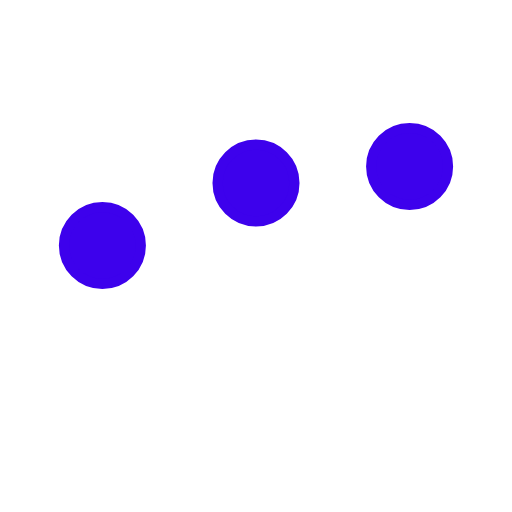
t = 0.00 s
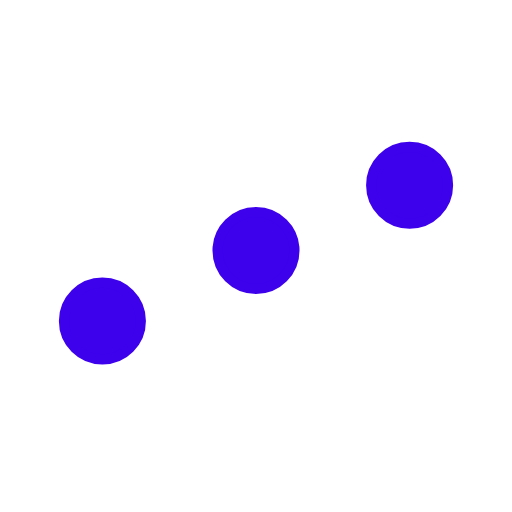
t = 0.21 s
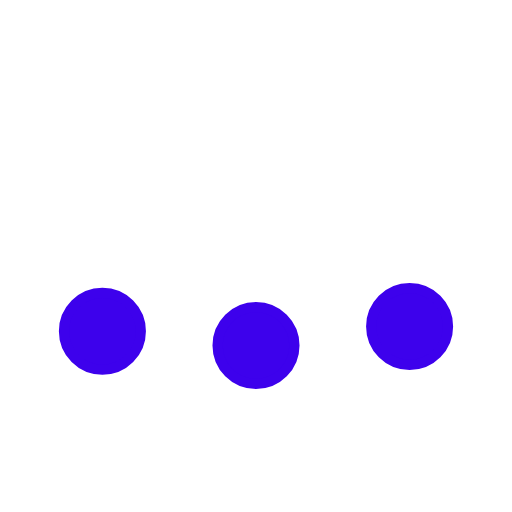
t = 0.64 s
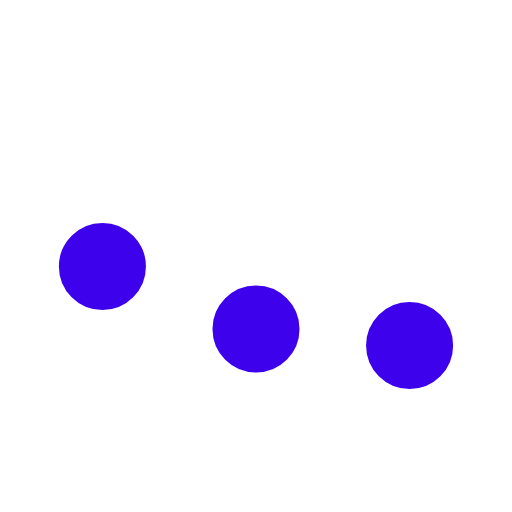
t = 0.85 s
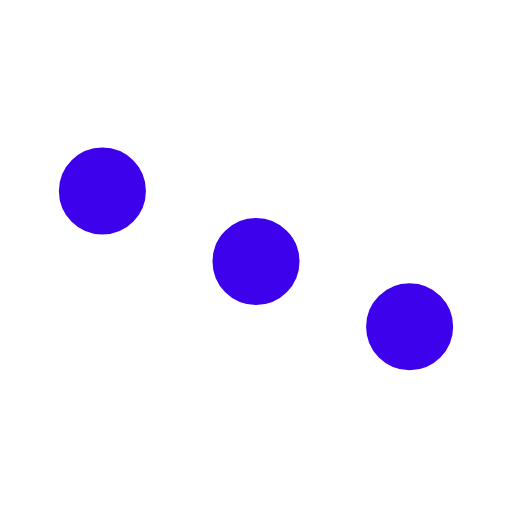
t = 1.06 s
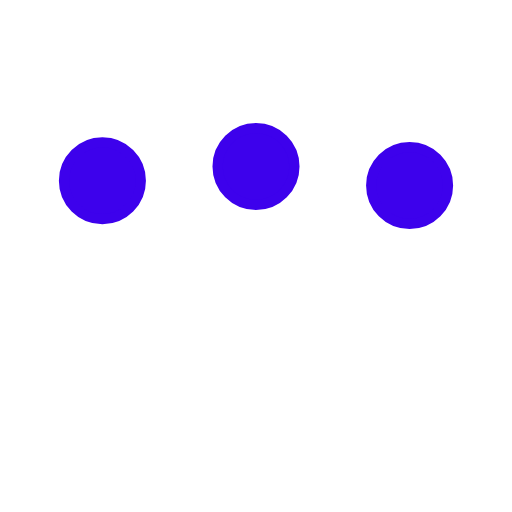
t = 1.49 s

The animated SVG that drew these frames (rendered in a browser with its animation timeline set to each time). Animation: 3 SMIL elements (animate=3); one cycle of 1.70 s, repeats indefinitely.

﻿<svg xmlns='http://www.w3.org/2000/svg' viewBox='0 0 200 200'><circle fill='#3D01EC' stroke='#3D01EC' stroke-width='4' r='15' cx='40' cy='65'><animate attributeName='cy' calcMode='spline' dur='1.7' values='65;135;65;' keySplines='.5 0 .5 1;.5 0 .5 1' repeatCount='indefinite' begin='-.4'></animate></circle><circle fill='#3D01EC' stroke='#3D01EC' stroke-width='4' r='15' cx='100' cy='65'><animate attributeName='cy' calcMode='spline' dur='1.7' values='65;135;65;' keySplines='.5 0 .5 1;.5 0 .5 1' repeatCount='indefinite' begin='-.2'></animate></circle><circle fill='#3D01EC' stroke='#3D01EC' stroke-width='4' r='15' cx='160' cy='65'><animate attributeName='cy' calcMode='spline' dur='1.7' values='65;135;65;' keySplines='.5 0 .5 1;.5 0 .5 1' repeatCount='indefinite' begin='0'></animate></circle></svg>